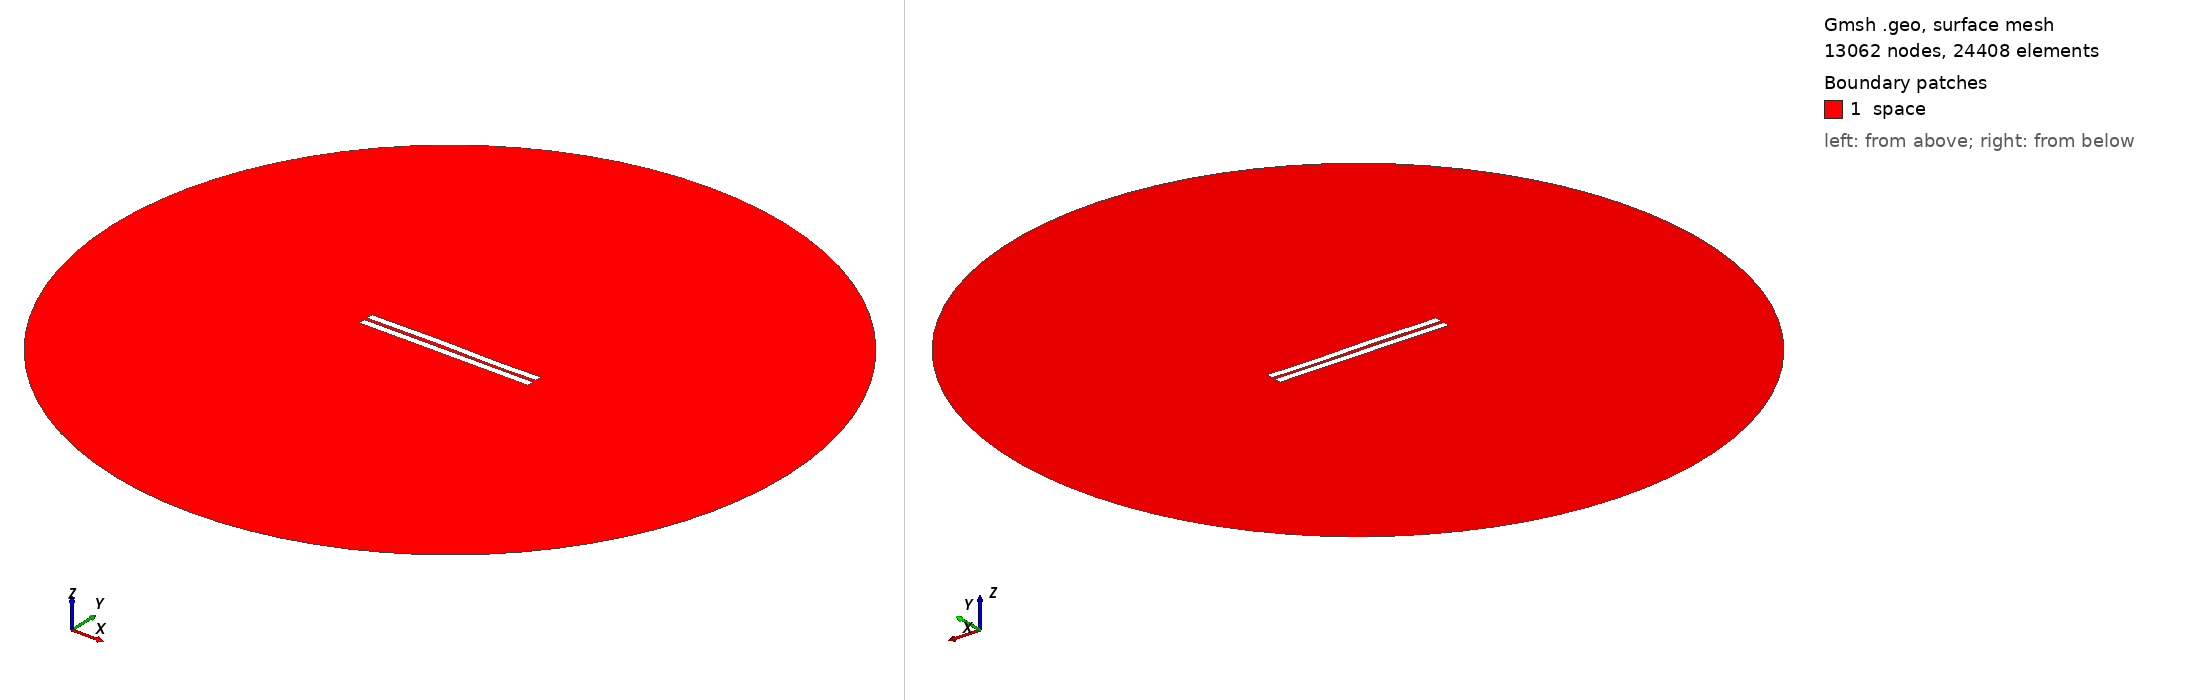

Gmsh geometry script, surface-meshed: 13062 nodes, 24408 surface elements. Boundary patches (legend numbers): 1 space. Left view from above one corner, right view from below the opposite corner. Legend entries are the model's physical surfaces. The drawing asked Gmsh for element sizes between 1% and 20% of the model's largest extent; the script's own settings can give other sizes.

=== 1472.geo (drawn) ===
//---------------------------------------
// Geometry kernel
//---------------------------------------

SetFactory("OpenCASCADE");



//---------------------------------------
// Parameters of the geometry
//---------------------------------------

// Overetch of the upper plate
overetch = 0.0;

// Distance between the plates
distance = 2.0;

// Discretization over the x axis (for the deformation)
nx = 50; 

// Length of the plate
L = 100 - overetch; 

// Number of modes
n = 4; 

// 1st mode coefficient
coeff(1) = -0.075;
beta(1) = 0.596864 * 3.1415926535 / L;

// 2nd mode coefficient
coeff(2) = 0.07499999999999998;
beta(2) = 1.49418 * 3.1415926535 / L;

// 3rd mode coefficient
coeff(3) = 0.15;
beta(3) = 2.50025 * 3.1415926535 / L;

// 4th mode coefficient
coeff(4) = -0.075;
beta(4) = 3.49999 * 3.1415926535 / L;



//---------------------------------------
// Upper plate (deformed rectangle)
//---------------------------------------

// Coordiantes of the upper plate
xmin = -50;
xmax = 50 - overetch;

// Height of the upper plate
yheight = 4 - 2 * overetch;

// Indexes of the points
UpperID[] = {};
LowerID[] = {};
LeftID[] = {};
RightID[] = {};

// Point index
p = 1;

// Horizontal edges
For i In {1:nx}
    x = xmin + (i-1)*(xmax - xmin)/(nx-1);

    y_bottom = distance / 2 + overetch;
    For j In {1:n}
        C = (Cosh(beta(j)*L) + Cos(beta(j)*L)) / (Sinh(beta(j)*L) + Sin(beta(j)*L));
        y_bottom  = y_bottom + coeff(j) * (Cosh(beta(j)*(x+50)) - Cos(beta(j)*(x+50)) - C * (Sinh(beta(j)*(x+50)) - Sin(beta(j)*(x+50))));
    EndFor

    y_top = y_bottom + yheight;

    Point(p) = {x, y_top, 0, 1.0};
    UpperID[i] = p;
    p = p + 1;

    Point(p) = {x, y_bottom, 0, 1.0};
    LowerID[i] = p;
    p = p + 1;
EndFor

// Create point lists
UpperPts[] = {}; LowerPts[] = {};
For i In {1:nx}
  UpperPts[] += {UpperID[i]};
  LowerPts[] += {LowerID[i]};
EndFor

// Build splines
Spline(1) = {UpperPts[]};
Spline(2) = {LowerPts[]};
Line(3) = {LowerPts[nx-1], UpperPts[nx-1]};
Line(4) = {LowerPts[0], UpperPts[0]};

// Build the plane surface
Curve Loop(1) = {2, 3, -1, -4};
Plane Surface(1) = {1};



//---------------------------------------
// Lower plate (rectangle)
//---------------------------------------

// Vertices
Point(1001) = {-50, -1, 0, 1.0};
Point(1002) = { 50, -1, 0, 1.0};
Point(1003) = { 50,  -5, 0, 1.0};
Point(1004) = {-50,  -5, 0, 1.0};

// Edges
Line(5) = {1001, 1002};
Line(6) = {1002, 1003};
Line(7) = {1003, 1004};
Line(8) = {1004, 1001};

// Plane surface
Line Loop(2) = {5, 6, 7, 8};
Plane Surface(2) = {2}; 



//---------------------------------------
// Outer (fictious) boundary
//---------------------------------------

// Points
Point(1005) = {0, 0, 0};       // Center
Point(1006) = {200, 0, 0};     // Start point
Point(1007) = {0, 200, 0};     // 90 degrees
Point(1008) = {-200, 0, 0};    // 180 degrees
Point(1009) = {0, -200, 0};    // 270 degrees

// Circle arcs (each needs start, center, end)
Circle(9) = {1006, 1005, 1007};
Circle(10) = {1007, 1005, 1008};
Circle(11) = {1008, 1005, 1009};
Circle(12) = {1009, 1005, 1006};

// Plane surface for the entire domain
Curve Loop(3) = {9, 10, 11, 12};
Surface(3) = {3};

// Subtract the plates from the whole domain to obtain the actual domain where we want to solve the equations
BooleanDifference{ Surface{3}; Delete; }{ Surface{1}; Surface{2}; Delete; }




//---------------------------------------
// Transfinite Lines/Curves
//---------------------------------------

// Set the number of points on the boundaries
r = 7;

// Plates
Transfinite Curve {1, 2} = 50*r Using Progression 1;
Transfinite Curve {3, 4} = 2*r Using Progression 1;
Transfinite Line {5, 7} = 50*r Using Progression 1;
Transfinite Line {6, 8} = 2*r Using Progression 1;

// Outer boundary
Transfinite Line {9, 10, 11, 12} = 20 Using Progression 1;



//---------------------------------------
// Physical groups
//---------------------------------------                

// Physical curves (boundaries)
Physical Line("force_segment", 10) = {2};
Physical Line("upper_plate", 11) = {1, 3, 4};
Physical Line("lower_plate", 12) = {5, 6, 7, 8};
Physical Line("boundary", 20) = {9, 10, 11, 12};

// Physical Surfaces
Physical Surface("space", 30) = {3};



//---------------------------------------
// 6. Generate the Mesh
//---------------------------------------

// 2D mesh generation
Mesh 2;
